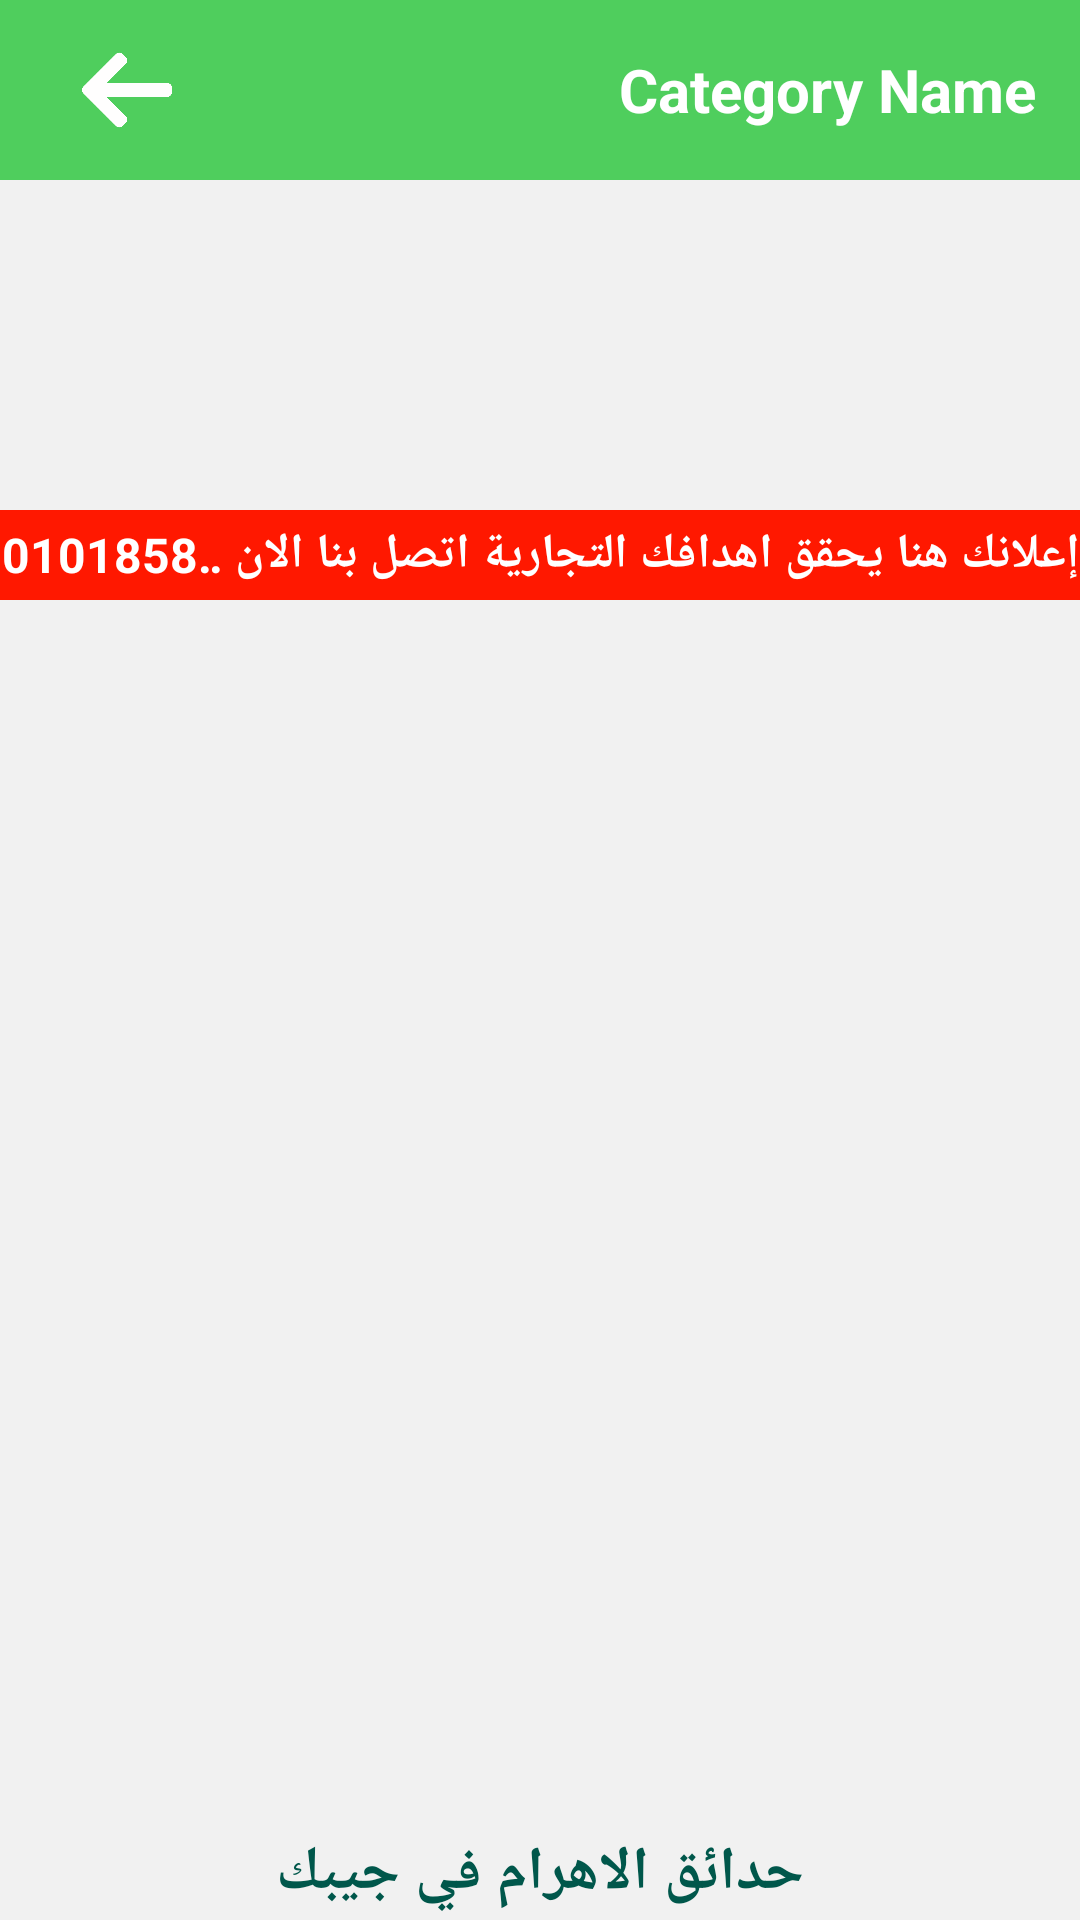

Android layout source for this screen:
<!-- AndroidManifest.xml: activity theme Theme.AppCompat.Light.NoActionBar.FullScreen -->
<!-- res/layout/activity_main_sub.xml -->
<?xml version="1.0" encoding="utf-8"?>
<LinearLayout xmlns:android="http://schemas.android.com/apk/res/android"
    xmlns:app="http://schemas.android.com/apk/res-auto"
    xmlns:tools="http://schemas.android.com/tools"
    android:layout_width="match_parent"
    android:layout_height="match_parent"
    android:orientation="vertical"
    android:background="@color/colorBlowWhiteTwo"
    tools:context=".MainActivity">


    <androidx.coordinatorlayout.widget.CoordinatorLayout
        android:layout_width="match_parent"
        android:layout_height="wrap_content"
        android:background="@android:color/white">

        <com.google.android.material.appbar.AppBarLayout
            android:layout_width="match_parent"
            android:layout_height="60dp"
            android:background="@drawable/background_border_back"
            android:theme="@style/AppTheme.AppBarOverlay">


            <LinearLayout
                android:layout_width="match_parent"
                android:layout_height="match_parent"
                android:orientation="horizontal">

                <LinearLayout
                    android:layout_width="100dp"
                    android:layout_height="match_parent"
                    android:gravity="center"
                    android:orientation="horizontal">

                    <ImageView
                        android:id="@+id/backyy"
                        android:layout_width="70dp"
                        android:layout_height="30dp"
                        android:layout_marginRight="15dp"
                        android:src="@drawable/backyyy"/>


                </LinearLayout>
                <LinearLayout
                    android:layout_width="match_parent"
                    android:layout_height="match_parent"
                    android:gravity="center_vertical"
                    android:id="@+id/li_buy"
                    android:orientation="horizontal">

                    <TextView
                        android:id="@+id/titlee"
                        android:layout_width="match_parent"
                        android:layout_height="wrap_content"
                        android:text="Category Name"
                        android:gravity="right"
                        android:layout_marginRight="15dp"
                        android:textStyle="bold"
                        android:textSize="20dp"
                        android:textColor="@android:color/white"/>



                </LinearLayout>


            </LinearLayout>








        </com.google.android.material.appbar.AppBarLayout>





    </androidx.coordinatorlayout.widget.CoordinatorLayout>


    <LinearLayout
        android:layout_width="match_parent"
        android:layout_height="0dp"
        android:gravity="center"
        android:padding="0dp"
        android:orientation="vertical">

        <ImageView
            android:id="@+id/fabmember"
            android:layout_width="fill_parent"
            android:layout_height="fill_parent"
            android:padding="5dp"
            android:background="@drawable/background_border"
            android:src="@drawable/logo"/>

    </LinearLayout>

    <LinearLayout
        android:layout_width="match_parent"
        android:layout_height="wrap_content"
        android:gravity="center"
        android:padding="5dp"
        android:orientation="vertical">

        <androidx.viewpager.widget.ViewPager
            android:id="@+id/pager"
            android:layout_width="fill_parent"
            android:layout_height="100dp"
            android:layout_alignParentTop="true" />
    </LinearLayout>

    <LinearLayout
        android:layout_width="match_parent"
        android:orientation="vertical"
        android:gravity="center"
        android:layout_height="30dp" >
        
        <LinearLayout
            android:id="@+id/lay_e3ln"
            android:layout_width="match_parent"
            android:orientation="vertical"
            android:gravity="center"
            android:background="@color/nn"
            android:layout_height="30dp" >
            <TextView
                android:id="@+id/text_e3ln"
                android:layout_width="match_parent"
                android:singleLine="true"
                android:ellipsize="marquee"
                android:marqueeRepeatLimit ="marquee_forever"
                android:focusable="true"
                android:gravity="center_vertical"
                android:focusableInTouchMode="true"
                android:scrollHorizontally="true"                       android:textColor="@android:color/white"
                android:textStyle="bold"
                android:textSize="16dp"
                android:text="@string/_01018588855"
                android:layout_height="match_parent"/>

        </LinearLayout>

    </LinearLayout>

    <GridView
        android:id="@+id/customgrid"
        android:layout_width="match_parent"
        android:layout_height="wrap_content"
        android:columnWidth="100dp"
        android:gravity="center"
        android:horizontalSpacing="0dp"
        android:numColumns="3"
        android:layoutDirection="rtl" />

    <RelativeLayout
        android:layout_width="match_parent"
        android:layout_height="match_parent">

        <TextView
            android:id="@+id/textyeeh"
            android:layout_width="match_parent"
            android:layout_height="wrap_content"
            android:padding="2dp"
            android:textSize="20dp"
            android:gravity="center"
            android:layout_alignParentBottom="true"
            android:textColor="@color/colorPrimaryDark"
            android:text="حدائق الاهرام في جيبك"
            android:textStyle="bold"
            />

    </RelativeLayout>

</LinearLayout>
<!-- resources referenced by this layout -->
<resources>
  <color name="colorBlowWhiteTwo">#F1F1F1</color>
  <color name="colorPrimary">#4FCE5D</color>
  <color name="colorPrimaryDark">#00574B</color>
  <color name="nn">#ff1800</color>
  <color name="one">#3F51B5</color>
  <color name="twentyfour">#FF9800</color>
  <!-- drawable background_border (drawable) -->
  <shape xmlns:android="http://schemas.android.com/apk/res/android"
      android:shape="rectangle"  >
      
      <stroke android:width="3px"
          android:color="@color/colorPrimaryDark"/>
  
      
      <corners android:bottomLeftRadius="20dp"
          android:topLeftRadius="20dp"
          android:bottomRightRadius="20dp"
          android:topRightRadius="20dp" />
  
      
      <gradient android:startColor="@android:color/white"
          android:endColor="@android:color/white"
          android:centerColor="@android:color/white"
          android:angle="90"/>
  </shape>
  <!-- drawable background_border_back (drawable) -->
  <shape xmlns:android="http://schemas.android.com/apk/res/android"
      android:shape="rectangle"  >
      
      <stroke android:width="0px"
          android:color="@color/colorPrimaryDark"/>
  
      
      <corners android:bottomLeftRadius="0dp"
          android:topLeftRadius="0dp"
          android:bottomRightRadius="0dp"
          android:topRightRadius="0dp" />
  
      
      <gradient android:startColor="@color/colorPrimary"
          android:endColor="@color/colorPrimary"
          android:centerColor="@color/colorPrimary"
          android:angle="90"/>
  </shape>
  <!-- drawable backyyy: png bitmap (drawable, 3983 bytes) -->
  <!-- drawable logo: jpg bitmap (drawable, 102301 bytes) -->
  <string name="_01018588855">إعلانك هنا يحقق اهدافك التجارية اتصل بنا الان 01018588855</string>
  <style name="AppTheme.AppBarOverlay" parent="ThemeOverlay.AppCompat.Dark.ActionBar" />
  <style name="Theme.AppCompat.Light.NoActionBar.FullScreen" parent="@style/Theme.AppCompat.Light.NoActionBar">
          <item name="android:windowNoTitle">true</item>
          <item name="android:windowActionBar">false</item>
          <item name="android:windowFullscreen">true</item>
          <item name="android:windowContentOverlay">@null</item>
      </style>
</resources>
